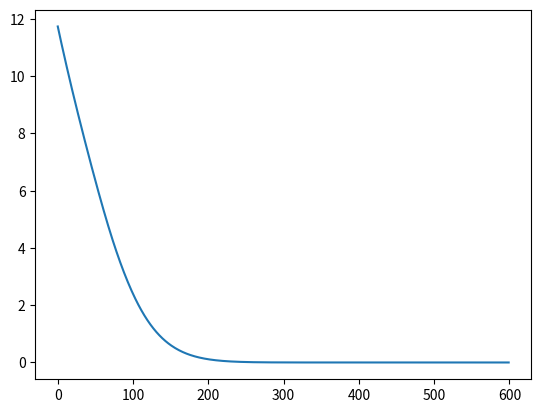

Python code for this plot:
import numpy as np 
import matplotlib.pyplot as plt 

def dsigmoid(x):
	return sigmoid(x)*(1.0-sigmoid(x))
def sigmoid(x):
	return 1 / (1 + np.exp(-x))
def dlinear(x):
	return 1
def linear(x):
	return x
	
#def RMSE(Y,Yhat):
#	res = np.power(Yhat - Y,2)
#	res = np.sum(res,axis = 0,keepdims = True) 
#	N = np.size(Yhat,0)
#	res = res/N
#	res = np.sqrt(res)
#	return res
#def DRMSE(Y,Yhat):
#	top = Y - Yhat
#	bot = np.sqrt(2*top)
#	return top/bot
	
def mean_squared_error(y,yhat):
	'''
	Inputs 
	y ::: numpy.array (Output_Dim,Batch_Size) ::: Predicted Values 
	yhat ::: numpy.array (Output_Dim,Batch_Size) ::: Targeted Values 
	Outputs 
	res::: float ::: Mean Squared Error between Y and Yhat 
	'''
	res = np.power(yhat - y,2)
	res = np.sum(res,axis = 0,keepdims = True) 
	N = np.size(yhat,0)
	res = res/N
	return res

def d_mean_squared_error(y,yhat):
	'''
	Inputs 
	y ::: numpy.array (Output_Dim,Batch_Size) ::: Predicted Values 
	yhat ::: numpy.array (Output_Dim,Batch_Size) ::: Targeted Values 
	Outputs 
	res ::: float ::: Derivative of MSE with respect to Y 
	'''
	N = np.size(yhat,0)
	return (2/N)*(y-yhat)

class Optimizer():
	
	def __init__(self,type = None):
		self.type = None

class Adam(Optimizer):
	def __init__(self,learning_rate,beta1, beta2, epsilon):
		self.ite = 1 
		self.algorithm = 'Adam'
		self.beta1 = beta1
		self.beta2 = beta2
		self.epsilon = epsilon
		self.learning_rate = learning_rate
	
	def update_layer(self,layer):
		'''
		Inputs
		layer ::: NN_numerics.Layer :::
		Outputs 
		None
		'''
		ite = self.ite
		beta1 = self.beta1
		beta2 = self.beta2
		epsilon = self.epsilon
		learning_rate = self.learning_rate
		# Update Sd
		layer.cache['Sdw'] = beta2*layer.cache['Sdw'] + (1-beta2)*np.square(layer.dweights_)
		layer.cache['Sdb'] = beta2*layer.cache['Sdb'] + (1-beta2)*np.square(layer.dbias_)
		# Update Vd
		layer.cache['Vdw'] = beta1*layer.cache['Vdw'] + (1-beta1)*layer.dweights_ 
		layer.cache['Vdb'] = beta1*layer.cache['Vdb'] + (1-beta1)*layer.dbias_ 
		# Correct Vd and Sd 
		Vdwc_tmp = layer.cache['Vdw']/(1-(beta1**ite))
		Vdbc_tmp = layer.cache['Vdb']/(1-(beta1**ite))
		Sdwc_tmp = layer.cache['Sdw']/(1-(beta2**ite))
		Sdbc_tmp = layer.cache['Sdb']/(1-(beta2**ite))
		#Update Model weights, using Vd and Sd: to be completed 
		layer.weights =  layer.weights - learning_rate * np.divide(Vdwc_tmp,(np.sqrt(Sdwc_tmp)+epsilon))
		layer.bias = layer.bias - learning_rate*np.divide(Vdbc_tmp,(np.sqrt(Sdbc_tmp)+epsilon))


class SGD(Optimizer):
	def __init__(self,learning_rate):
		self.ite = 1 
		self.algorithm = 'SGD'
		self.learning_rate = learning_rate

	def update_layer(self,layer):
		'''
		Inputs
		layer ::: NN_numerics.Layer :::
		Outputs 
		None
		'''
		learning_rate = self.learning_rate
		layer.weights = layer.weights - learning_rate*layer.dweights_
		layer.bias = layer.bias - learning_rate*layer.dbias_
		

class Model():
	def __init__(self,layers = [],loss = 'MSE'):
		'''
		Inputs 
		layers ::: list of NN_numerics.Layers ::: default = [] ::: Sequence of layers defining the model 
		loss ::: str ::: default = 'MSE' (choose among : 'MSE', '' ...) ::: Loss function used during the model training  
		Outputs 
		None
		'''
		self.layers = layers 
		if loss == 'MSE' : 
			self.loss = mean_squared_error
			self.dloss = d_mean_squared_error
	
	def predict(self,inputs): 
		'''
		Inputs 
		inputs ::: np.array (Input_Dim,Batch_Size) ::: Input data, for which we want to make a prediction
		Outputs 
		input_tmp ::: np.array (Output_Dim, Batch_Size) ::: Model Predictions
		'''
		input_tmp = inputs 
		## Forward layers loop 
		for layer in self.layers :
			## Propagate input_tmp through the layer  
			layer.forward(input_tmp)
			## Update input_tmp with the layer activations, stored in layer.cache 
			input_tmp = layer.cache['A']
		return input_tmp
	
	def backprop(self,y,yhat):
		'''
		Inputs  
		y ::: numpy.array (Output_Dim,Batch_Size) ::: Predicted Values 
		yhat ::: numpy.array (Output_Dim,Batch_Size) ::: Targeted Values
		Outputs 
		None
		'''
		batch_size = np.size(y,1) 
		rhs_feed = self.dloss(y,yhat) # Init right hand side feed 
		## Backward layers loop
		l = len(self.layers) - 1 
		while l >= 0: 
			## Back-propagate and update rhs_feed 
			rhs_feed = self.layers[l].backward(rhs_feed,batch_size)
			l = l - 1 
	
	def update(self,optimizer):
		'''
		Update model weights/biases 
		Inputs 
		optimizer ::: NN_numerics.Optimizer ::: Optimization algorithm 
		Outputs 
		None
		'''
		## Forward layers loop 
		l = 0
		while l < len(self.layers):
			## Update the layer 
			optimizer.update_layer(self.layers[l])
			l = l + 1
		
	def calc_loss(self,y,yhat): 
		'''
		Inputs 
		y ::: numpy.array (Output_Dim,Batch_Size) ::: Predicted Values 
		yhat ::: numpy.array (Output_Dim,Batch_Size) ::: Targeted Values 
		Outputs 
		loss ::: float ::: Mean Squared Error between Y and Yhat 
		'''
		batch_size = np.size(y,1) # Assess batch_size
		err = self.loss(y,yhat) # Assess loss 
		loss = np.sum(err)/batch_size # Normalize loss according to the number of examples 
		return loss
		
	def fit(self,x,yhat,optimizer = Adam(learning_rate = 0.01, beta1 = 0.9, beta2 = 0.999, epsilon = 10e-8),epochs=1000,batch_size = None):
		'''
		Inputs 
		x ::: numpy.array (Input_Dim,N_examples) ::: Input Values 
		yhat ::: numpy.array (Output_Dim,N_examples) ::: Targeted Values
		optimizer ::: NN_numerics.Adam(Optimizer) ::: default 
		= Adam(learning_rate = 0.01, beta1 = 0.9, beta2 = 0.999, epsilon = 10e-8) ::: 
		Epochs ::: int ::: default = 1000 ::: Number of epochs 
		batch_size ::: int ::: default = None ::: Mini-batch size 
		Outputs 
		loss ::: float ::: Mean Squared Error between Y and Yhat 
		'''
		n_examples = np.size(x,-1)
		if batch_size == None :
			batch_size = n_examples
		if batch_size > n_examples:
			batch_size = n_examples
		## Training Loop 
		i = 0 
		err = []
		while (i < epochs) :
			print( 'Epoch ',str(i),' /',str(epochs))
			## Shuffle training examples 
			shuffled_indices = np.random.permutation(n_examples)
			x = x[:,shuffled_indices]
			yhat = yhat[:,shuffled_indices]
			## Mini-batches Loop
			j = 0 
			while j < n_examples:
				## Get mini-batch from shuffled training data 
				if j+batch_size < n_examples:
					x_mb = x[:,j:j+batch_size]
					yhat_mb = yhat[:,j:j+batch_size] 
				else : 
					x_mb = x[:,j:]
					yhat_mb = yhat[:,j:]
				## Forward prop
				y = self.predict(x_mb)
				## Calc Loss
				loss = self.calc_loss(y,yhat_mb)
				## Back prop
				self.backprop(y,yhat_mb)
				## Update parameters 
				self.update(optimizer)
				optimizer.ite = optimizer.ite + 1 
				## Update error curve with loss 
				err = err + [loss]
				del y
				print(j,'/',np.size(x,-1),'::: Mini batch Loss = ',str(loss))
				j = j + batch_size
			print( 'Last loss at Epoch ',str(i),' = ',str(loss))
			del loss
			i = i + 1 
		return err
		
	def summary(self):
		'''
		Display the model architecture 
		Inputs 
		None 
		Outputs 
		None
		'''
		print('')
		print('##### Model Summary #####')
		for i in range(len(self.layers)):
			print('###########################')
			print('Layer Number '+str(i+1))
			print('Weights ::: ',np.shape(self.layers[i].weights))
			print('Biases  ::: ',np.shape(self.layers[i].bias))
			
	def disp_learnable(self):
		'''
		Display the model parameters 
		Inputs 
		None 
		Outputs 
		None
		'''
		print('')
		print('##### Model Parameters #####')
		for i in range(len(self.layers)):
			print('###########################')
			print('Layer Number '+str(i+1))
			print('Weights ::: ')
			print(self.layers[i].weights)
			print('Biases  ::: ')
			print(self.layers[i].bias)
		

class Layer():
	def __init__(self):
		self.Name = None

class Dense(Layer):
	def __init__(self,units,activation ='linear',input_units = None): 
		'''
		Inputs 
		units ::: int ::: Number of units (viz. neurons) in the layer 
		activation ::: str ::: default = 'linear' choices('linear', 'sigmoid', '', ...) ::: Activation function 
		input_units ::: int ::: default = None ::: Number of inputs of the layer
		Outputs 
		None 
		'''
		self.units = units
		self.cache = dict() # Init Cache dictionary 
		self.cache['Sdb'] = np.zeros((self.units,1)) # Init 
		self.cache['Vdb'] = np.zeros((self.units,1)) # Init 
		self.bias = np.zeros((units,1)) + np.random.normal(loc=0.0, scale=1.0,size = (units,1)) # Init Biases 
		self.dbias_ = np.zeros((units,1)) # Init DLoss/DB
		## Set the activation 
		if activation == 'linear':
			self.activation = linear
			self.dactivation = dlinear
		if activation == 'sigmoid':
			self.activation = sigmoid
			self.dactivation = dsigmoid
		## If the number of inputs is provided, then init weights
		if input_units != None : 
			self.input_units = input_units
			self.weights = np.zeros((self.units,self.input_units)) + np.random.normal(loc=0.0, scale=1.0,size = (self.units,self.input_units))
			self.dweights_ = np.zeros((self.units,self.input_units)) # Init DLoss/DW
			self.cache['Sdw'] = np.zeros((self.units,self.input_units))
			self.cache['Vdw'] = np.zeros((self.units,self.input_units))
			
	def forward(self,input): 
		'''
		Inputs 
		input ::: numpy.array (Prev_Layer_Dim,Batch_Size) ::: Left hand side
		feed of the layer : Activations from the previous layer, or model
		input, if this is the first layer of the model. 
		Outputs 
		None 
		'''
		w_tmp = self.weights # Get layer weights 
		b_tmp = self.bias # Get layer biases 
		# Calculate input weighted sum 
		z_tmp =  np.dot(w_tmp , input) + b_tmp 
		# Calculate the layer activations 
		a_tmp = self.activation(z_tmp) 
		# Store activations in cache (required for backprop)
		self.cache['A'] = a_tmp 
		# Store weighted sum in cache (required for backprop)
		self.cache['Z'] = z_tmp 
		# Store input (viz activation of prev layer) (required for backprop)
		self.cache['inputs'] = input 
		del w_tmp, b_tmp, z_tmp
		
	def backward(self,rhs_feed,batch_size):
		'''
		Inputs 
		rhs_feed ::: numpy.array (Next_Layer_Dim,Batch_Size) ::: right hand 
		side feed : DLoss/DA 
		batch_size ::: int :: The batch size 
		Outputs 
		dal_tmp ::: numpy.array (Layer_Dim,Batch_Size) ::: 
		'''
		# Init dal_tmp
		dal_tmp = rhs_feed
		#
		zl_tmp = self.cache['Z'] # get weigthed wum of the layer 
		alm1_tmp = self.cache['inputs'] # get activation of prev layer 
		wl_tmp = self.weights # get model weights 
		#
		dzl_tmp = dal_tmp * self.dactivation(zl_tmp)
		# Calculate DLoss/DW
		dwl_tmp = (1/batch_size) * np.dot(dzl_tmp , np.transpose(alm1_tmp))
		# Calculate DLoss/DB 
		dbl_tmp = (1/batch_size) * np.sum(dzl_tmp, axis = 1,keepdims = True)
		# Store weights and bias derivatives 
		self.dweights_ = dwl_tmp
		self.dbias_ = dbl_tmp
		# Update dal_tmp, for the next step (viz previous layer) of backprop
		dal_tmp = np.dot(np.transpose(wl_tmp) , dzl_tmp)
		del zl_tmp,alm1_tmp,wl_tmp,dzl_tmp,dwl_tmp,dbl_tmp
		return dal_tmp	 
				
if __name__ == "__main__":
	# Data 
	X = np.ones((4,10))
	Yhat = np.ones((2,10))*2#np.array([[2],[2]])
	#########
	#layer1 = Dense(4,activation ='linear',input_units = 4)
	layer1 = Dense(3,activation ='sigmoid',input_units = 4)
	layer2 = Dense(2,activation ='sigmoid',input_units = 3)
	layer3 = Dense(2,activation ='linear',input_units = 2)
	model2 = Model(layers = [layer1,layer2,layer3],loss = 'MSE')
	err2 = model2.fit(X,Yhat,epochs= 200,batch_size=4)
	#err2 = model2.fit(X,Yhat,optimizer = SGD(learning_rate = 0.01))
	plt.plot(err2)
	plt.show()
	
	print(model2.predict(X))
	print(Yhat)	
